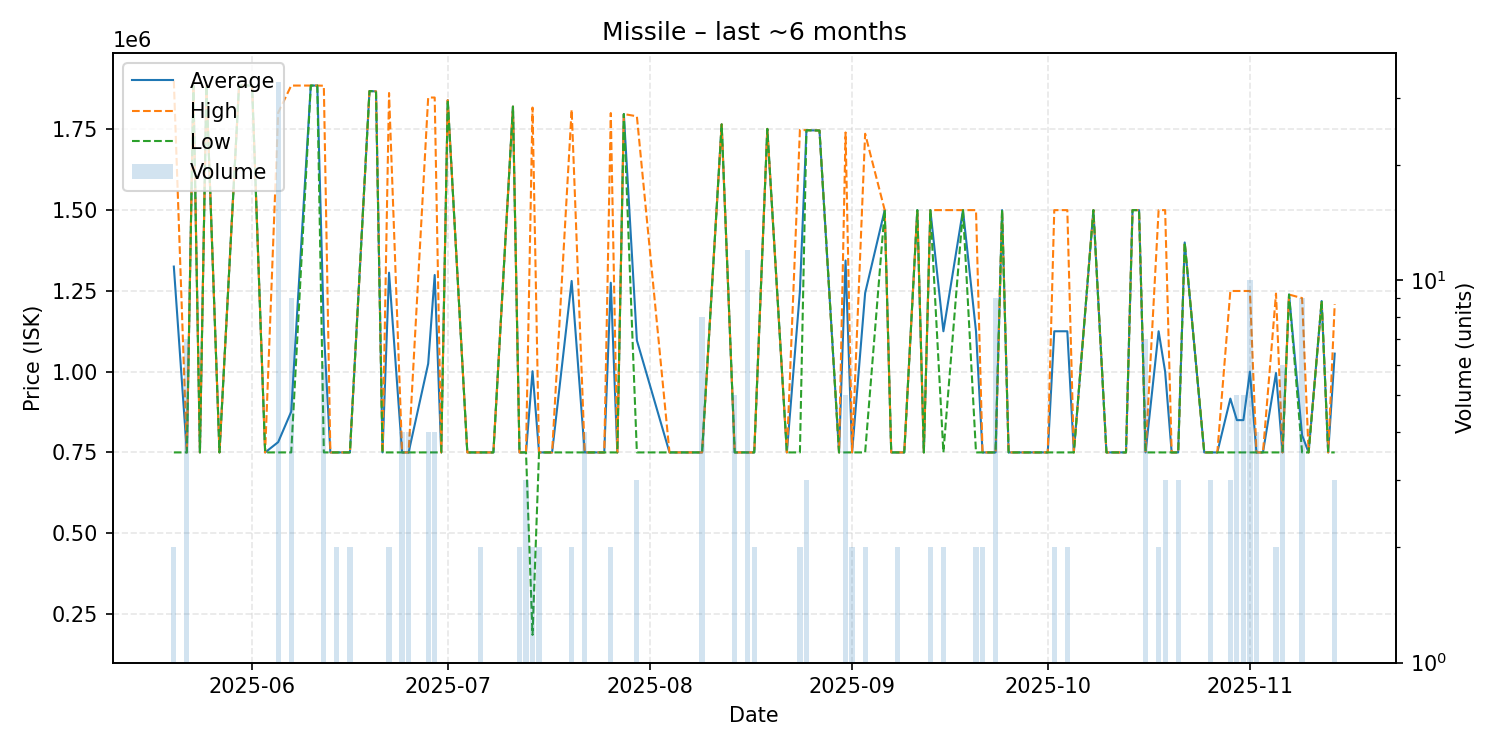

Data behind this chart, as committed beside it:
date, average, highest, lowest, order_count, volume
2025-05-20, 1324500, 1899000, 750000, 2, 2
2025-05-22, 750000, 750000, 750000, 4, 7
2025-05-23, 1884000, 1884000, 1884000, 1, 1
2025-05-24, 750000, 750000, 750000, 1, 1
2025-05-25, 1884000, 1884000, 1884000, 1, 1
2025-05-27, 750000, 750000, 750000, 1, 1
2025-05-30, 1884000, 1884000, 1884000, 1, 1
2025-06-01, 1884000, 1884000, 1884000, 1, 1
2025-06-03, 750000, 750000, 750000, 1, 1
2025-06-05, 781818, 1800000, 750000, 9, 33
2025-06-07, 876000, 1884000, 750000, 3, 9
2025-06-10, 1884000, 1884000, 1884000, 1, 1
2025-06-11, 1884000, 1884000, 1884000, 1, 1
2025-06-12, 1127833, 1883500, 750000, 3, 6
2025-06-13, 750000, 750000, 750000, 1, 1
2025-06-14, 750000, 750000, 750000, 2, 2
2025-06-16, 750000, 750000, 750000, 2, 2
2025-06-19, 1867000, 1867000, 1867000, 1, 1
2025-06-20, 1866000, 1866000, 1866000, 1, 1
2025-06-21, 750000, 750000, 750000, 1, 1
2025-06-22, 1305500, 1861000, 750000, 2, 2
2025-06-24, 750000, 750000, 750000, 1, 4
2025-06-25, 750000, 750000, 750000, 1, 4
2025-06-28, 1024250, 1847000, 750000, 2, 4
2025-06-29, 1298500, 1847000, 750000, 3, 4
2025-06-30, 750000, 750000, 750000, 1, 1
2025-07-01, 1839000, 1839000, 1839000, 1, 1
2025-07-04, 750000, 750000, 750000, 1, 1
2025-07-06, 750000, 750000, 750000, 2, 2
2025-07-07, 750000, 750000, 750000, 1, 1
2025-07-08, 750000, 750000, 750000, 1, 1
2025-07-11, 1819000, 1819000, 1819000, 1, 1
2025-07-12, 750000, 750000, 750000, 2, 2
2025-07-13, 750000, 750000, 750000, 3, 3
2025-07-14, 1001000, 1816000, 186000, 2, 2
2025-07-15, 750000, 750000, 750000, 1, 2
2025-07-16, 750000, 750000, 750000, 1, 1
2025-07-17, 750000, 750000, 750000, 1, 1
2025-07-20, 1280000, 1810000, 750000, 2, 2
2025-07-22, 750000, 750000, 750000, 1, 4
2025-07-23, 750000, 750000, 750000, 1, 1
2025-07-25, 750000, 750000, 750000, 1, 1
2025-07-26, 1274500, 1799000, 750000, 2, 2
2025-07-27, 750000, 750000, 750000, 1, 1
2025-07-28, 1796000, 1796000, 1796000, 1, 1
2025-07-30, 1096333, 1789000, 750000, 3, 3
2025-08-04, 750000, 750000, 750000, 1, 1
2025-08-08, 750000, 750000, 750000, 1, 1
2025-08-09, 750000, 750000, 750000, 2, 8
2025-08-12, 1764000, 1764000, 1764000, 1, 1
2025-08-14, 750000, 750000, 750000, 2, 5
2025-08-15, 750000, 750000, 750000, 1, 1
2025-08-16, 750000, 750000, 750000, 3, 12
2025-08-17, 750000, 750000, 750000, 2, 2
2025-08-19, 1750000, 1750000, 1750000, 1, 1
2025-08-22, 750000, 750000, 750000, 1, 1
2025-08-24, 1248500, 1747000, 750000, 2, 2
2025-08-25, 1746000, 1746000, 1746000, 2, 3
2025-08-27, 1745000, 1745000, 1745000, 1, 1
2025-08-30, 750000, 750000, 750000, 1, 1
... 52 more rows
